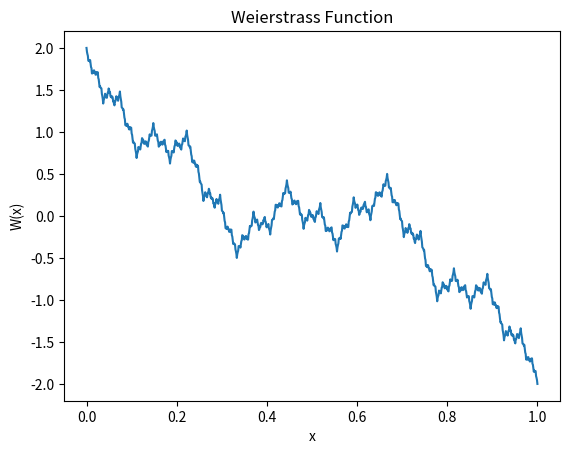

Here is the Python script that generated this plot:
import numpy as np
import matplotlib.pyplot as plt

def weierstrass(x, a, b, N):
    return sum(a**n * np.cos(b**n * np.pi * x) for n in range(N))

a = 0.5
b = 3
N = 100
x = np.linspace(0, 1, 1000)
y = [weierstrass(xi, a, b, N) for xi in x]

plt.plot(x, y)
plt.title('Weierstrass Function')
plt.xlabel('x')
plt.ylabel('W(x)')
plt.show()